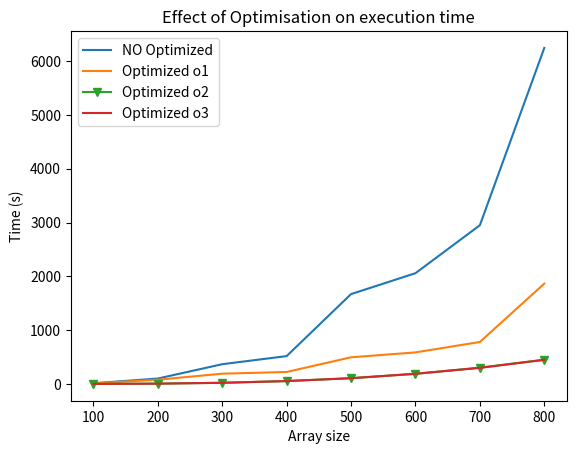

Reproduce this figure in Python.
"""
This program is use to determine the effect of optimized command against array size and iteration.
[redacted]
@Date: 7/Oct/2019
"""
import matplotlib.pyplot as plt

if __name__ == "__main__":
    
    # Against array size
    process_time_o0 = [13.25, 100.69, 367.151, 517.8, 1670.01, 2058.57, 2950.06, 6245.18]
    process_time_o1 = [9.8, 79.2, 190.87, 222.74, 495.62,586.566, 780.495, 1864.75]
    process_time_o2 = [0.76, 6.23, 21.61, 53.79, 107.14, 187.9, 303.483, 450.562]
    process_time_o3 = [0.79, 6.02, 21.4, 53.6, 106.79, 189.70, 298.31, 448.58]
    array_size = [100,200,300,400,500,600,700,800]
    print(len(process_time_o0))
    print(len(process_time_o1))
    print(len(process_time_o3))
    print(len(process_time_o2))
    plt.figure()
    plt.plot(array_size, process_time_o0, label='NO Optimized')
    plt.plot(array_size, process_time_o1, label='Optimized o1')
    plt.plot(array_size, process_time_o2,marker="v", label='Optimized o2')
    plt.plot(array_size, process_time_o3, label='Optimized o3')
    
    plt.ylabel("Time (s)")
    plt.xlabel("Array size")
    plt.title("Effect of Optimisation on execution time")
    plt.legend(loc="best")

    plt.show()
